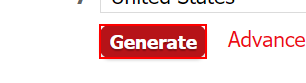
Task: Debugging example workflow.
Workflow: Main

Step 1: click on the text box

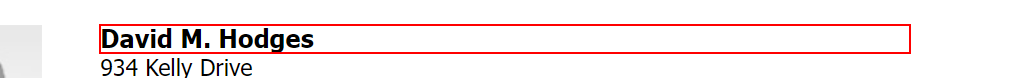
Step 2: get-text from the heading

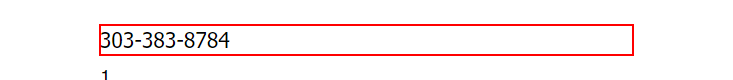
Step 3: get-text from the dd

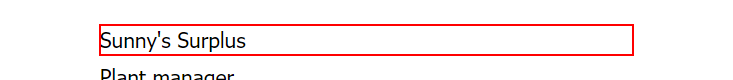
Step 4: get-text from the dd

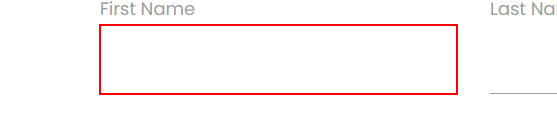
Step 5: type [NameArray(0)] into the text box in window 'Rpa Challenge' (chrome.exe)

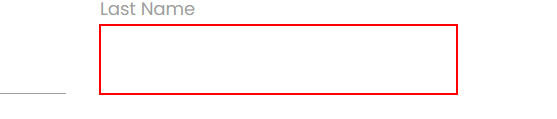
Step 6: type [NameArray(1)] into the text box in window 'Rpa Challenge' (chrome.exe)

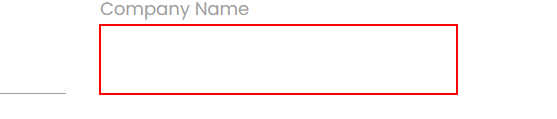
Step 7: type [CompanyName] into the text box in window 'Rpa Challenge' (chrome.exe)

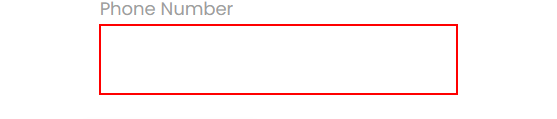
Step 8: type [PhoneNumber] into the text box in window 'Rpa Challenge' (chrome.exe)

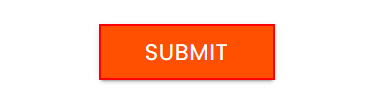
Step 9: click on the text box